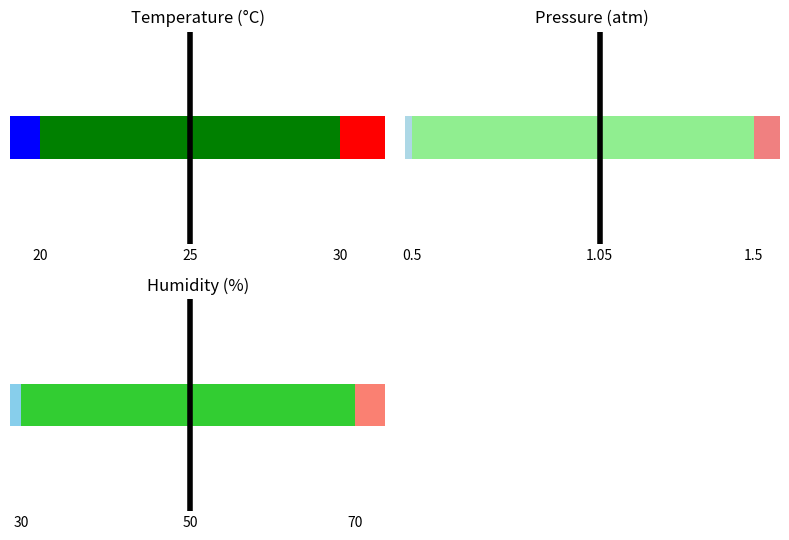

Write the Python code that produced this figure.
import matplotlib.pyplot as plt
import numpy as np

data_dict_list = [
    {
        'Temperature': {
            'label': 'Temperature (°C)',
            'value': 25,
            'max_limit': 30,
            'min_limit': 20,
            'colors': ['blue', 'green', 'red'],  # For example, blue for cold, green for optimal, red for hot
            'decimal': 2
        }
    },
    {
        'Pressure': {
            'label': 'Pressure (atm)',
            'value': 1.05,
            'max_limit': 1.5,
            'min_limit': 0.5,
            'colors': ['lightblue', 'lightgreen', 'lightcoral'],  # For different pressure levels
            'decimal': 2
        }
    },
    {
        'Humidity': {
            'label': 'Humidity (%)',
            'value': 50,
            'max_limit': 70,
            'min_limit': 30,
            'colors': ['skyblue', 'limegreen', 'salmon'],  # For different humidity levels
            'decimal': 2
        }
    }
]

# Here is your function slightly adjusted for correct iteration and indexing:
def create_custom_bar_subplots(data_dict_list):
    num_subplots = len(data_dict_list)
    num_rows = (num_subplots + 1) // 2    
    fig, axs = plt.subplots(num_rows, 2, figsize=(8, 5.5), sharex=False, sharey=True)
    axs = axs.flatten()
    
    for i, data_dict in enumerate(data_dict_list):
        for scalar_name, scalar_data in data_dict.items():
            label = scalar_data['label']
            value = scalar_data['value']
            max_limit = scalar_data['max_limit']
            min_limit = scalar_data['min_limit']
            colors = scalar_data['colors']
            decimal = scalar_data['decimal']
            
            left_bound = min(min_limit - abs(min_limit * 0.05), value - abs(value * 0.05))
            right_bound = max(max_limit + abs(max_limit * 0.05), value + abs(value * 0.05))
            total_width = right_bound - left_bound
    
            # Bar widths in percentage
            left_width = np.round((min_limit - left_bound) / total_width, decimal)
            middle_width = np.round((max_limit - min_limit) / total_width, decimal)
            right_width = np.round((right_bound - max_limit) / total_width, decimal)
            
            bar_height = 0.2 
            axs[i].barh(0, left_width, left=0, color=colors[0], height=bar_height)
            axs[i].barh(0, middle_width, left=left_width, color=colors[1], height=bar_height)
            axs[i].barh(0, right_width, left=left_width+middle_width, color=colors[2], height=bar_height)
            # Add transparent bar to cover the entire width
            # axs[i].barh(0, 1, left=0, color='white', alpha=0)
            
    
            # Place the value indicator
            value_pos = np.round((value - left_bound) / total_width, decimal)
            axs[i].axvline(x=value_pos, color='black', linewidth=4)  # Adjust styling as needed
    
            # Remove y-axis and spines
            axs[i].get_yaxis().set_visible(False)
            axs[i].spines['top'].set_visible(False)
            axs[i].spines['right'].set_visible(False)
            axs[i].spines['left'].set_visible(False)
            axs[i].spines['bottom'].set_visible(False)
    
            # Set limits and labels
            axs[i].set_ylim(-0.5, 0.5)   
            axs[i].set_xlim(0, 1)        
            axs[i].set_xticks([left_width, left_width+middle_width, value_pos])
            axs[i].set_xticklabels([min_limit, max_limit, value])
            axs[i].tick_params(axis='x', which='both', length=0)
            axs[i].set_title(label)
            
    if num_subplots % 2 != 0:
        axs[-1].axis('off')
        
    plt.tight_layout()
    plt.show()

# Now, call the function with the prepared data
create_custom_bar_subplots(data_dict_list)
